Run: headless pygame with SDL's dummy video driver; simulated clock (each Clock.tick advances the game by its frame time, no real sleeping); random seed 0; keys injected as events and as key.get_pressed() state; no mouse input.
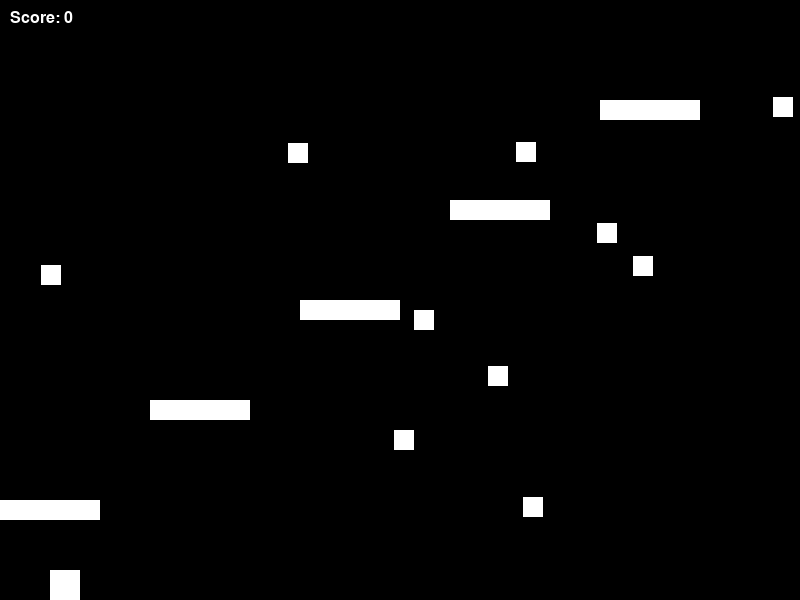
Frame 1 of 4 · flips 1–60 · no input
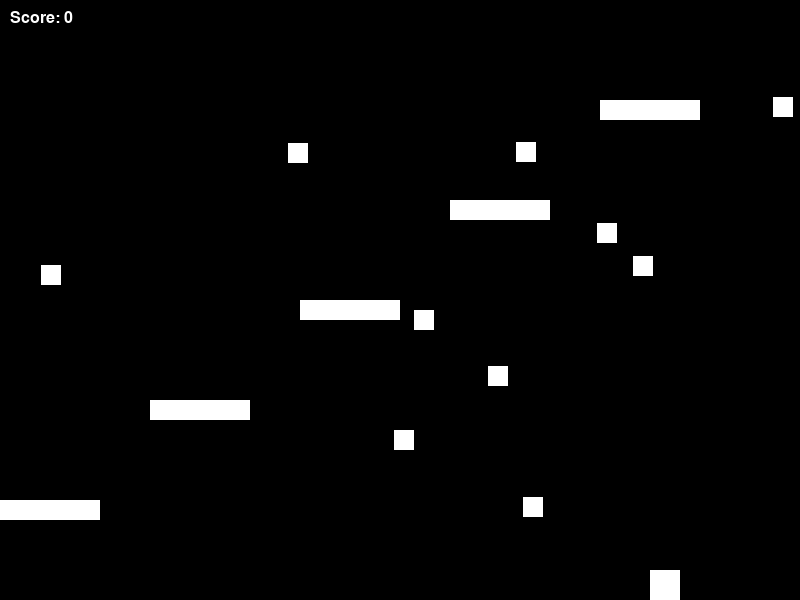
Frame 2 of 4 · flips 61–180 · tapped SPACE, RETURN · held RIGHT (→), D
Frame 3 of 4 · flips 181–300 · held DOWN (↓), S · screen unchanged from frame 2, image omitted
Frame 4 of 4 · flips 301–420 · held LEFT (←), A, UP (↑), W · screen same as frame 1, image omitted

The pygame program that drew these frames:

import pygame
import random

WIDTH = 800
HEIGHT = 600
WHITE = (255, 255, 255)

pygame.init()

def draw_text(screen, text, size, x, y, color):
    font = pygame.font.Font(None, size)
    text_surface = font.render(text, True, color)
    screen.blit(text_surface, (x, y))

class Player(pygame.sprite.Sprite):
    def __init__(self):
        super().__init__()
        self.image = pygame.Surface((30, 30))
        self.image.fill(WHITE)
        self.rect = self.image.get_rect()
        self.rect.x = 50
        self.rect.y = HEIGHT - 50
        self.speed_x = 0
        self.speed_y = 0

    def update(self):
        self.speed_x = 0
        keys = pygame.key.get_pressed()
        if keys[pygame.K_LEFT]:
            self.speed_x = -5
        if keys[pygame.K_RIGHT]:
            self.speed_x = 5
        self.rect.x += self.speed_x

        self.speed_y += 1
        self.rect.y += self.speed_y
        if self.rect.y > HEIGHT - self.rect.height:
            self.rect.y = HEIGHT - self.rect.height
            self.speed_y = 0

class Platform(pygame.sprite.Sprite):
    def __init__(self, x, y):
        super().__init__()
        self.image = pygame.Surface((100, 20))
        self.image.fill(WHITE)
        self.rect = self.image.get_rect()
        self.rect.x = x
        self.rect.y = y

class Coin(pygame.sprite.Sprite):
    def __init__(self, x, y):
        super().__init__()
        self.image = pygame.Surface((20, 20))
        self.image.fill(WHITE)
        self.rect = self.image.get_rect()
        self.rect.x = x
        self.rect.y = y

screen = pygame.display.set_mode((WIDTH, HEIGHT))
pygame.display.set_caption("Platformer")

clock = pygame.time.Clock()
all_sprites = pygame.sprite.Group()
platforms = pygame.sprite.Group()
coins = pygame.sprite.Group()

player = Player()
all_sprites.add(player)

for i in range(5):
    p = Platform(i * 150, HEIGHT - (i * 100) - 100)
    all_sprites.add(p)
    platforms.add(p)

for i in range(10):
    c = Coin(random.randint(0, WIDTH-20), random.randint(0, HEIGHT-20))
    all_sprites.add(c)
    coins.add(c)

score = 0
running = True
while running:
    clock.tick(30)
    for event in pygame.event.get():
        if event.type == pygame.QUIT:
            running = False

    player.update()
    hits = pygame.sprite.spritecollide(player, platforms, False)
    if hits:
        player.rect.y = hits[0].rect.y - player.rect.height
        player.speed_y = 0

    coin_hits = pygame.sprite.spritecollide(player, coins, True)
    if coin_hits:
        score += len(coin_hits)

    screen.fill((0, 0, 0))
    all_sprites.draw(screen)
    draw_text(screen, f"Score: {score}", 24, 10, 10, WHITE)
    pygame.display.flip()

pygame.quit()
